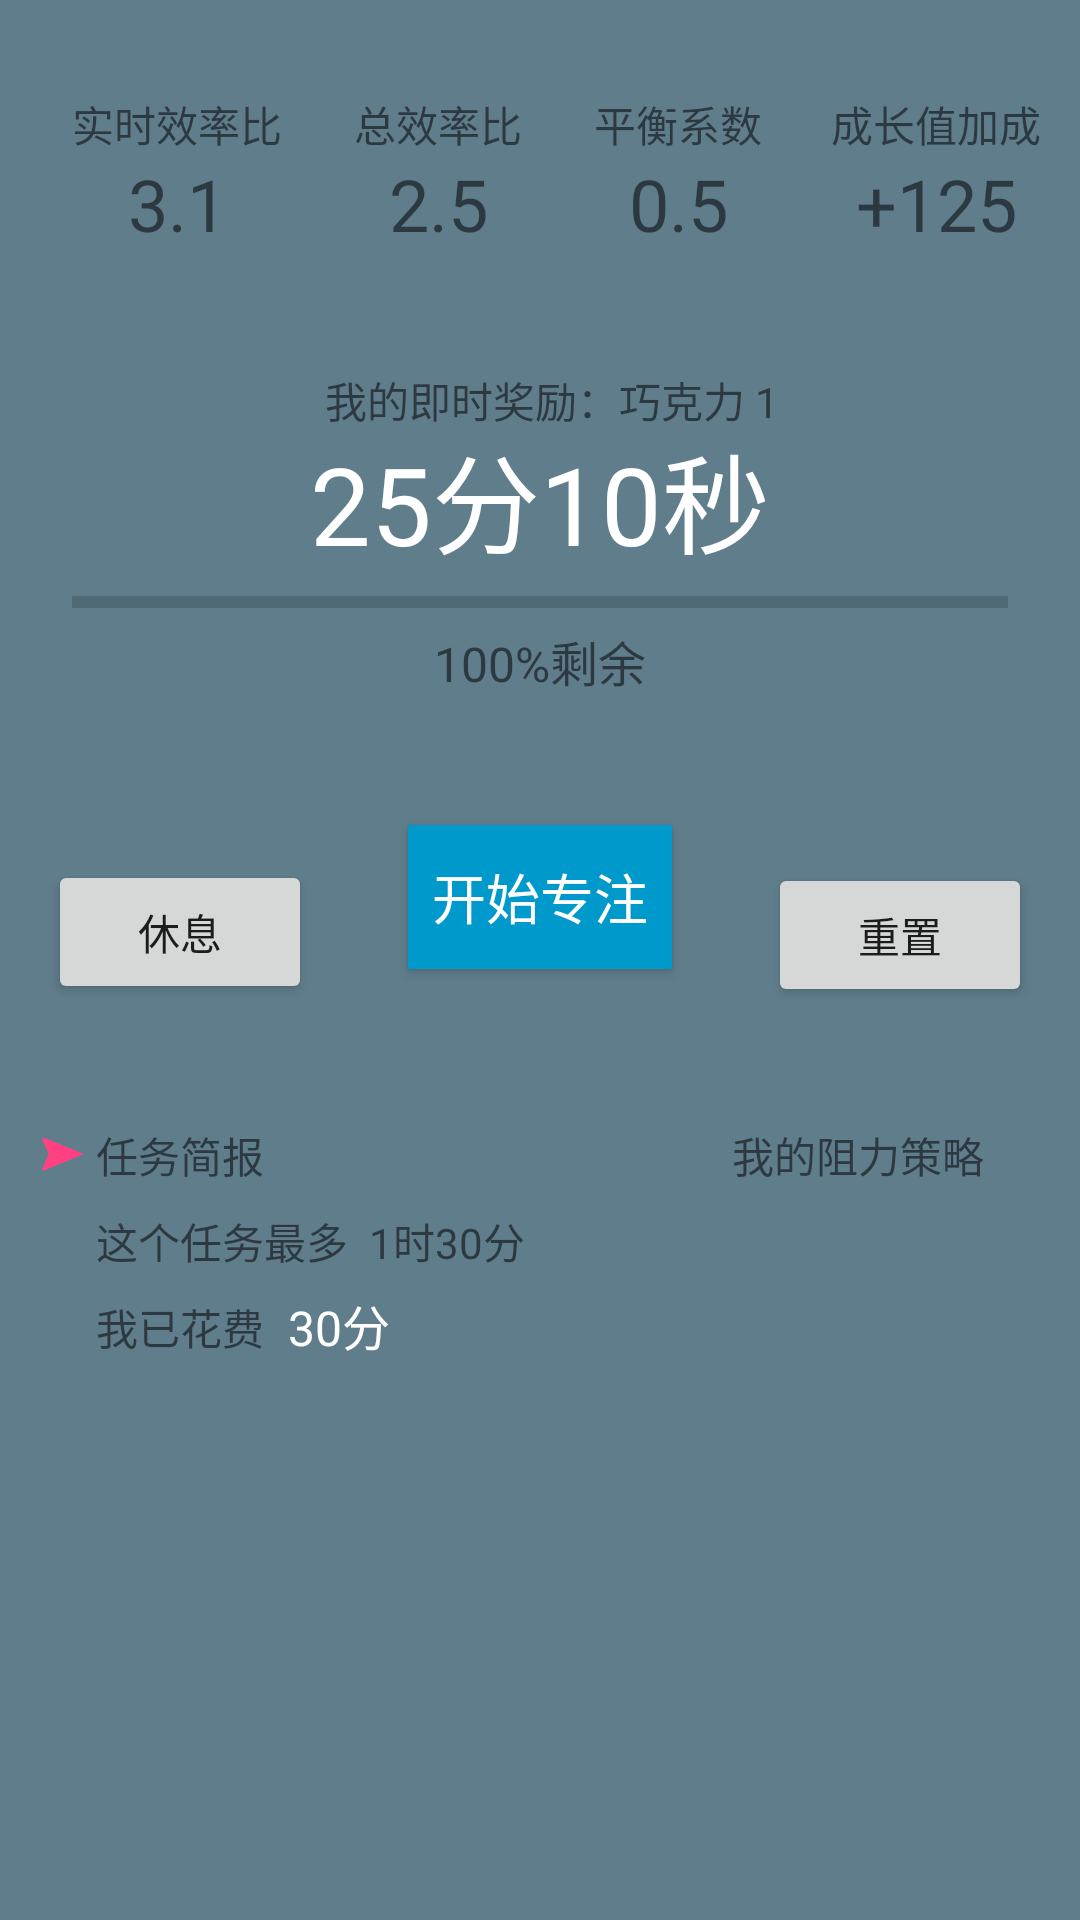

The Android layout XML behind this screen, and the referenced resources:
<!-- AndroidManifest.xml: application theme AppTheme -->
<!-- res/layout/activity_focus.xml -->
<?xml version="1.0" encoding="utf-8"?>
<android.support.constraint.ConstraintLayout xmlns:android="http://schemas.android.com/apk/res/android"
    xmlns:app="http://schemas.android.com/apk/res-auto"
    xmlns:tools="http://schemas.android.com/tools"
    android:layout_width="match_parent"
    android:layout_height="match_parent"
    android:background="@color/colorPrimaryDark"
    tools:context="cw.now.Focus">

    <Button
        android:id="@+id/start"
        android:layout_width="wrap_content"
        android:layout_height="wrap_content"
        android:layout_marginTop="43dp"
        android:background="@android:color/holo_blue_dark"
        android:text="开始专注"
        android:textColor="@color/cardview_light_background"
        android:textSize="18sp"
        app:layout_constraintEnd_toEndOf="parent"
        app:layout_constraintHorizontal_bias="0.5"
        app:layout_constraintStart_toStartOf="parent"
        app:layout_constraintTop_toBottomOf="@+id/percent" />

    <TextView
        android:id="@+id/percent"
        android:layout_width="wrap_content"
        android:layout_height="wrap_content"
        android:text="100%剩余"
        android:textSize="16sp"
        app:layout_constraintEnd_toEndOf="parent"
        app:layout_constraintHorizontal_bias="0.5"
        app:layout_constraintStart_toStartOf="parent"
        app:layout_constraintTop_toBottomOf="@+id/progressBar2" />

    <TextView
        android:id="@+id/timer"
        android:layout_width="wrap_content"
        android:layout_height="wrap_content"
        android:layout_marginTop="140dp"
        android:text="25分10秒"
        android:textAppearance="@style/TextAppearance.AppCompat.Notification.Time.Media"
        android:textColor="@color/cardview_light_background"
        android:textSize="36sp"
        app:layout_constraintEnd_toEndOf="parent"
        app:layout_constraintHorizontal_bias="0.5"
        app:layout_constraintStart_toStartOf="parent"
        app:layout_constraintTop_toTopOf="parent" />

    <Button
        android:id="@+id/reset"
        android:layout_width="wrap_content"
        android:layout_height="wrap_content"
        android:layout_marginEnd="16dp"
        android:layout_marginTop="79dp"
        android:text="重置"
        app:layout_constraintEnd_toEndOf="parent"
        app:layout_constraintTop_toBottomOf="@+id/progressBar2" />

    <Button
        android:id="@+id/pause"
        android:layout_width="wrap_content"
        android:layout_height="wrap_content"
        android:layout_marginStart="16dp"
        android:layout_marginTop="78dp"
        android:text="休息"
        app:layout_constraintStart_toStartOf="parent"
        app:layout_constraintTop_toBottomOf="@+id/progressBar2" />

    <ProgressBar
        android:id="@+id/progressBar2"
        style="@android:style/Widget.DeviceDefault.Light.ProgressBar.Horizontal"
        android:layout_width="312dp"
        android:layout_height="0dp"
        app:layout_constraintEnd_toEndOf="parent"
        app:layout_constraintHorizontal_bias="0.5"
        app:layout_constraintStart_toStartOf="parent"
        app:layout_constraintTop_toBottomOf="@+id/timer" />

    <TextView
        android:id="@+id/textView34"
        android:layout_width="wrap_content"
        android:layout_height="wrap_content"
        android:layout_marginStart="32dp"
        android:layout_marginTop="8dp"
        android:text="这个任务最多"
        app:layout_constraintStart_toStartOf="parent"
        app:layout_constraintTop_toBottomOf="@+id/textView19" />

    <TextView
        android:id="@+id/textView19"
        android:layout_width="wrap_content"
        android:layout_height="wrap_content"
        android:layout_marginStart="32dp"
        android:layout_marginTop="40dp"
        android:text="任务简报"
        app:layout_constraintStart_toStartOf="parent"
        app:layout_constraintTop_toBottomOf="@+id/pause" />

    <TextView
        android:id="@+id/textView20"
        android:layout_width="wrap_content"
        android:layout_height="0dp"
        android:layout_marginStart="32dp"
        android:layout_marginTop="8dp"
        android:text="我已花费"
        app:layout_constraintStart_toStartOf="parent"
        app:layout_constraintTop_toBottomOf="@+id/textView34" />

    <TextView
        android:id="@+id/spent_now"
        android:layout_width="wrap_content"
        android:layout_height="wrap_content"
        android:layout_marginStart="8dp"
        android:layout_marginTop="6dp"
        android:text="30分"
        android:textColor="@color/cardview_light_background"
        android:textSize="16sp"
        app:layout_constraintStart_toEndOf="@+id/textView20"
        app:layout_constraintTop_toBottomOf="@+id/textView34" />

    <TextView
        android:id="@+id/textView22"
        android:layout_width="wrap_content"
        android:layout_height="wrap_content"
        android:layout_marginEnd="32dp"
        android:layout_marginTop="39dp"
        android:text="我的阻力策略"
        app:layout_constraintEnd_toEndOf="parent"
        app:layout_constraintTop_toBottomOf="@+id/reset" />

    <ImageView
        android:id="@+id/imageView9"
        android:layout_width="16dp"
        android:layout_height="16dp"
        android:layout_marginEnd="3dp"
        android:layout_marginTop="2dp"
        android:rotation="90"
        android:tint="@color/colorAccent"
        app:layout_constraintEnd_toStartOf="@+id/textView19"
        app:layout_constraintTop_toTopOf="@+id/textView19"
        app:srcCompat="@drawable/chal" />

    <TextView
        android:id="@+id/textView23"
        android:layout_width="wrap_content"
        android:layout_height="wrap_content"
        android:layout_marginStart="24dp"
        android:layout_marginTop="31dp"
        android:text="实时效率比"
        app:layout_constraintStart_toStartOf="parent"
        app:layout_constraintTop_toTopOf="parent" />

    <TextView
        android:id="@+id/efficiency_rate_now"
        android:layout_width="wrap_content"
        android:layout_height="wrap_content"
        android:layout_marginEnd="8dp"
        android:layout_marginStart="8dp"
        android:text="3.1"
        android:textSize="24sp"
        app:layout_constraintEnd_toEndOf="@+id/textView23"
        app:layout_constraintStart_toStartOf="@+id/textView23"
        app:layout_constraintTop_toBottomOf="@+id/textView23" />

    <TextView
        android:id="@+id/textView25"
        android:layout_width="wrap_content"
        android:layout_height="wrap_content"
        android:layout_marginStart="24dp"
        android:layout_marginTop="31dp"
        android:text="总效率比"
        app:layout_constraintStart_toEndOf="@+id/textView23"
        app:layout_constraintTop_toTopOf="parent" />

    <TextView
        android:id="@+id/textView27"
        android:layout_width="wrap_content"
        android:layout_height="wrap_content"
        android:layout_marginEnd="8dp"
        android:layout_marginStart="8dp"
        android:text="2.5"
        android:textSize="24sp"
        app:layout_constraintEnd_toEndOf="@+id/textView25"
        app:layout_constraintStart_toStartOf="@+id/textView25"
        app:layout_constraintTop_toBottomOf="@+id/textView25" />

    <TextView
        android:id="@+id/textView28"
        android:layout_width="wrap_content"
        android:layout_height="wrap_content"
        android:layout_marginStart="24dp"
        android:layout_marginTop="31dp"
        android:text="平衡系数"
        app:layout_constraintStart_toEndOf="@+id/textView25"
        app:layout_constraintTop_toTopOf="parent" />

    <TextView
        android:id="@+id/textView29"
        android:layout_width="wrap_content"
        android:layout_height="wrap_content"
        android:layout_marginEnd="8dp"
        android:layout_marginStart="8dp"
        android:text="0.5"
        android:textSize="24sp"
        app:layout_constraintEnd_toEndOf="@+id/textView28"
        app:layout_constraintStart_toStartOf="@+id/textView28"
        app:layout_constraintTop_toBottomOf="@+id/textView28" />

    <TextView
        android:id="@+id/textView30"
        android:layout_width="wrap_content"
        android:layout_height="wrap_content"
        android:layout_marginStart="23dp"
        android:layout_marginTop="31dp"
        android:text="成长值加成"
        app:layout_constraintStart_toEndOf="@+id/textView28"
        app:layout_constraintTop_toTopOf="parent" />

    <TextView
        android:id="@+id/exp_value"
        android:layout_width="wrap_content"
        android:layout_height="wrap_content"
        android:layout_marginEnd="8dp"
        android:layout_marginStart="8dp"
        android:text="+125"
        android:textSize="24sp"
        app:layout_constraintEnd_toEndOf="@+id/textView30"
        app:layout_constraintStart_toStartOf="@+id/textView30"
        app:layout_constraintTop_toBottomOf="@+id/textView30" />

    <TextView
        android:id="@+id/textView32"
        android:layout_width="wrap_content"
        android:layout_height="19dp"
        android:layout_marginStart="8dp"
        android:layout_marginTop="39dp"
        android:text="我的即时奖励：巧克力 1"
        app:layout_constraintEnd_toEndOf="@+id/timer"
        app:layout_constraintStart_toStartOf="@+id/timer"
        app:layout_constraintTop_toBottomOf="@+id/textView27" />

    <TextView
        android:id="@+id/predict_time"
        android:layout_width="wrap_content"
        android:layout_height="wrap_content"
        android:layout_marginStart="7dp"
        android:text="1时30分"
        app:layout_constraintStart_toEndOf="@+id/textView34"
        app:layout_constraintTop_toTopOf="@+id/textView34" />

</android.support.constraint.ConstraintLayout>
<!-- resources referenced by this layout -->
<resources>
  <color name="colorAccent">#ff4081</color>
  <color name="colorPrimaryDark">#607d8b</color>
  <!-- drawable chal: png bitmap (drawable, 3367 bytes) -->
  <style name="AppTheme" parent="Theme.AppCompat.Light.DarkActionBar">
          
          <item name="colorPrimary">@color/colorPrimary</item>
          <item name="colorPrimaryDark">@color/colorPrimaryDark</item>
          <item name="colorAccent">@color/colorAccent</item>
      </style>
  <color name="colorPrimary">#3f51b5</color>
</resources>
